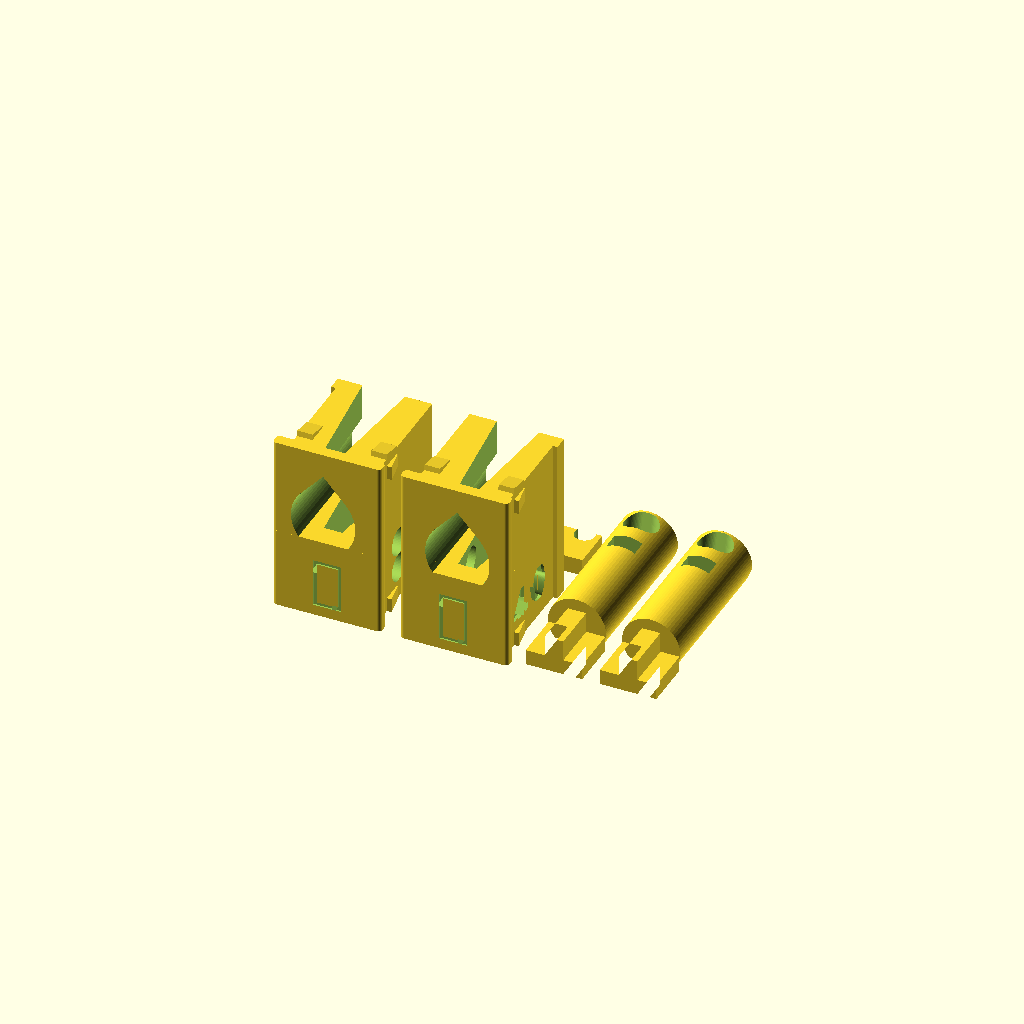
Cell 1 — every parameter at its default value.
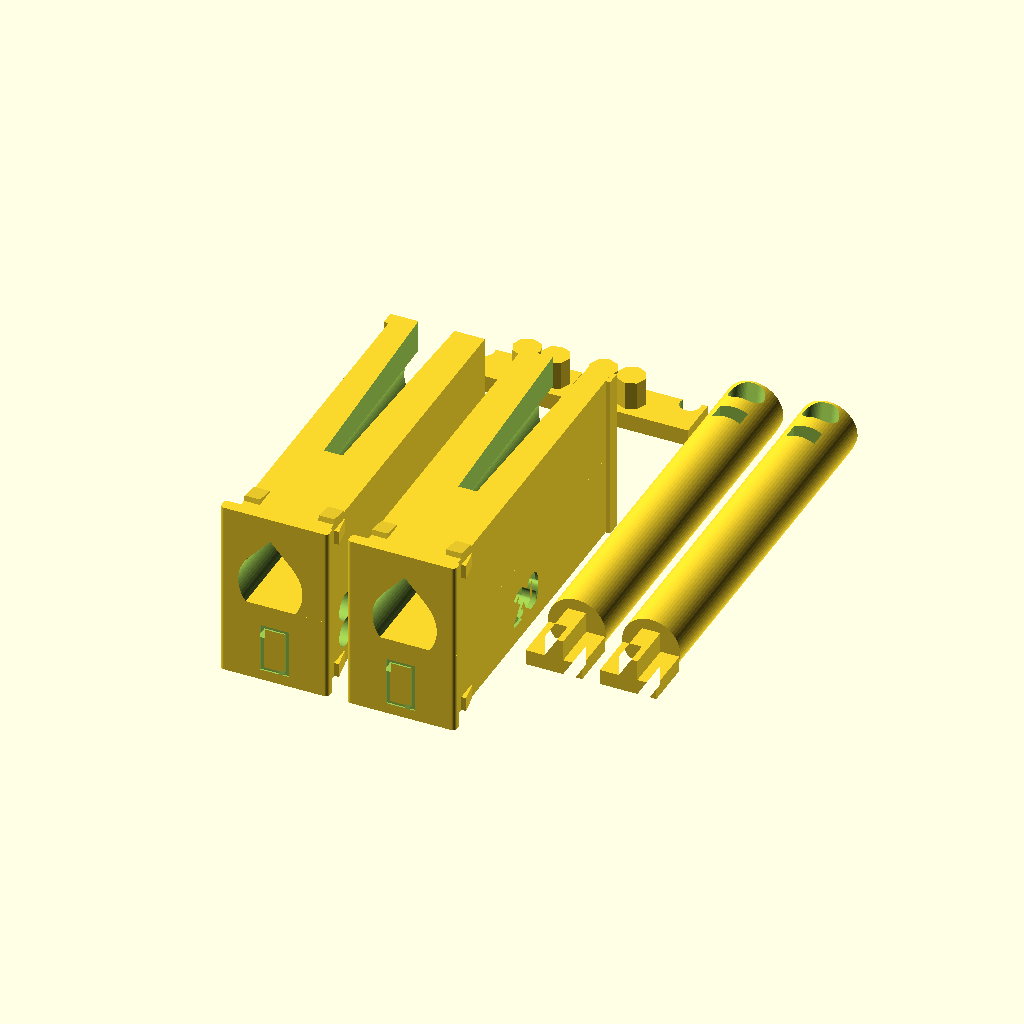
Cell 2 — TRAVEL set to 20, the other parameters unchanged.
All cells are drawn from one camera (rotation 55°, 0°, 25°, orthographic, colour scheme Cornfield), so only the parameter changes between them.
Source of the model, scad/stabilizer.scad:
// Void switch stabilizers: Meant to fit inside Cherry MX style stabilizer holes but only for use with Void Switches.
// NOTE: Requires 18 gauge wire bent into the correct length/u-shape.  The wire diameter is parametric though so you *can* use a different-sized wire if you want!

// AUTHOR: Riskable <riskable@youknowwhat.com>
// LICENSE: TBD. Do not sell Void Switch stabilizers (yet!) but feel free to make your own for personal use.
// LICENSING NOTE: If you want to sell keyboards/switches using this design just let me know and we'll work something out! I'll help you make awesome stuff!

/* NOTES:
    * Print all layers at 0.16mm layer height (including first layer) in order to get that perfect thickness on the +.
    * FYI: Bending the wire just right is a huge pain in the ass!  Good luck!
    * Someone PLEASE make a decent wire-bending jig we can all print out that makes good, *tight* bends at the correct distances (e.g. 24mm apart for 2-2.5U keys).
*/

// TODO: Make this take the stem magnet height into account and not just re-use the body magnet height.
// TODO: Make this take the switch's MAGNET_VOID into account instead of relying on the stab wire's wiggle room (at an angle) to make up for it.  Note that this works fine as long as the switch's MAGNET_VOID is less than 0.8mm or so but for larger voids the stabilizer should take that into account.
// TODO: Make this work better with shorter travel distances (e.g. <3mm).

/* [Switch Parameters] */

use <utils.scad>
use <stem.scad>

// These need to match what's in Void Switch.scad
// Total travel of your switches (NOTE: All "Switch" parameters MUST match whatever values you used to generate your switches).
TRAVEL = 4; // [1:0.1:20]
// Copy setting from void_switch.scad
BODY_MAGNET_DIAMETER = 4; // [3:1:5]
// Copy setting from void_switch.scad
BODY_MAGNET_HEIGHT = 1.8; // [1:0.1:3]
// Copy setting from void_switch.scad
MAGNET_WALL_THICKNESS = 0.5;
// Copy setting from void_switch.scad
COVER_THICKNESS = 0.6; // [0:0.1:1.5]
// Copy setting from void_switch.scad
PLATE_THICKNESS = 1.5; // [0:0.1:1.5]
// Copy setting from void_switch.scad
SHEATH_LIP_HEIGHT = 0.8; // [0.5:0.1:1.5]
// Copy setting from void_switch.scad
SHEATH_LENGTH = 0.2; // [0:0.1:2]
// Copy setting from void_switch.scad
WALL_THICKNESS = 1.35;
// Copy setting from void_switch.scad
STEM_TOP_HEIGHT = 3.5;

/* [Stabilizer Parameters] */
// Wiggle room inside the stabilizer body for its stem (stabs should use a larger value than the switches so you don't have to be so precise with your wire bending).
STEM_TOLERANCE = 0.25; // [0.1:0.1:0.5]
// Controls how much extra room the wire gets in that little hole at the end of the stabilizer stem.
STABILIZER_WIRE_TOLERANCE = 0.2; // [0.1:0.1:0.5]
// Controls how much extra room the wire gets in the little wire clips that hold it in place (normally needs slightly more wiggle room than the stems)
STABILIZER_WIRE_CLIP_TOLERANCE = 0.3; // [0.1:0.1:0.6]
// The diameter of your steel wire.  NOTE: 18 gauge steel wire came in at 1.12mm when I measured it and 16 gauge came in at 1.6mm.
STABILIZER_WIRE_DIAMETER = 1.12;
// How far behind the stabilizer (and switch) body the wire will be (held via the clips)
STABILIZER_WIRE_DISTANCE = 0.4;
// Up/down wiggle room inside the stab body for the magnet
MAGNET_TOLERANCE = 0.2; // [0.05:0.05:0.3]
// Diameter of the stabilizer magnets (NOTE: Doesn't have to be the same as the switch!)
STAB_MAGNET_DIAMETER = 4; // [3:1:5]
// Thickness/height of the stabilizer magnets
STAB_MAGNET_HEIGHT = 2; // [1:0.1:3]
// Does the same thing as SHEATH_LIP_OVERHANG in void_switch.scad (how much the lip sticks out on the sides of the stab).
LIP_OVERHANG = 0.65;

// Distance between the magnet and the stabilizer bar/wire (lower value == less pull on the wire). Similar to the MAGNET_VOID in void_switch.scad but not as strong of an impact.  Uses negative values.
STAB_MAGNET_VOID = -0.1; // [-0.3:0.1:0]

/* [Hidden] */
$fn = 64;

SHEATH_OVERALL_LENGTH = TRAVEL+BODY_MAGNET_HEIGHT+MAGNET_WALL_THICKNESS*2+MAGNET_TOLERANCE+PLATE_THICKNESS;

// Constants
STABILIZER_LENGTH = 12.29-0.45; // As per the spec (-0.45 tolerance)
STABILIZER_WIDTH = 6.65-0.3; // Also per the spec
STABILIZER_STEM_DIAMETER = 4.10; // Maybe this could be different some day?
CHERRY_CYLINDER_DIAMETER = 5.47; // Represents the keycap's stem (female side of the +)
CHERRY_STEM_HEIGHT = 4.5; // How far the underside of the keycap extends into the stem()
CHERRY_CROSS_LENGTH = 4; // Length of the - and the | in the +

// The under-the-plate stab:
stabilizer_body_cherry_cross(SHEATH_LENGTH, STABILIZER_STEM_DIAMETER, TRAVEL, PLATE_THICKNESS, stem_tolerance=STEM_TOLERANCE, sheath_tolerance=0.2, wall_thickness=WALL_THICKNESS, lip_height=SHEATH_LIP_HEIGHT, lip_overhang=LIP_OVERHANG, cross_height=STEM_TOP_HEIGHT, magnet_void=STAB_MAGNET_VOID, body_magnet_height=BODY_MAGNET_HEIGHT, body_magnet_diameter=BODY_MAGNET_DIAMETER, magnet_height=STAB_MAGNET_HEIGHT, magnet_diameter=STAB_MAGNET_DIAMETER, magnet_wall_thickness=MAGNET_WALL_THICKNESS, magnet_tolerance=MAGNET_TOLERANCE, end_stop_thickness=0, wire_diameter=STABILIZER_WIRE_DIAMETER, wire_tolerance=STABILIZER_WIRE_TOLERANCE);
translate([-9,0,0])
mirror([1,0,0]) stabilizer_body_cherry_cross(SHEATH_LENGTH, STABILIZER_STEM_DIAMETER, TRAVEL, PLATE_THICKNESS, stem_tolerance=STEM_TOLERANCE, sheath_tolerance=0.2, wall_thickness=WALL_THICKNESS, lip_height=SHEATH_LIP_HEIGHT, lip_overhang=LIP_OVERHANG, cross_height=STEM_TOP_HEIGHT, magnet_void=STAB_MAGNET_VOID, body_magnet_height=BODY_MAGNET_HEIGHT, body_magnet_diameter=BODY_MAGNET_DIAMETER, magnet_height=STAB_MAGNET_HEIGHT, magnet_diameter=STAB_MAGNET_DIAMETER, magnet_wall_thickness=MAGNET_WALL_THICKNESS, magnet_tolerance=MAGNET_TOLERANCE, end_stop_thickness=0, wire_diameter=STABILIZER_WIRE_DIAMETER, wire_tolerance=STABILIZER_WIRE_TOLERANCE, flip_text=true);
// Stems for the under-the-plate stab:
translate([6.75,0,0])
    stabilizer_slider_cherry_cross(TRAVEL, STABILIZER_STEM_DIAMETER, SHEATH_LENGTH, WALL_THICKNESS, PLATE_THICKNESS, cover_thickness=COVER_THICKNESS, wire_diameter=STABILIZER_WIRE_DIAMETER, wire_tolerance=STABILIZER_WIRE_TOLERANCE, magnet_height=STAB_MAGNET_HEIGHT, magnet_diameter=STAB_MAGNET_DIAMETER, magnet_tolerance=MAGNET_TOLERANCE, magnet_wall_thickness=MAGNET_WALL_THICKNESS, lip_height=SHEATH_LIP_HEIGHT, cross_height=STEM_TOP_HEIGHT, magnet_void=STAB_MAGNET_VOID, extra_tolerance=0);
translate([12,0,0])
    stabilizer_slider_cherry_cross(TRAVEL, STABILIZER_STEM_DIAMETER, SHEATH_LENGTH, WALL_THICKNESS, PLATE_THICKNESS, cover_thickness=COVER_THICKNESS, wire_diameter=STABILIZER_WIRE_DIAMETER, wire_tolerance=STABILIZER_WIRE_TOLERANCE, magnet_height=STAB_MAGNET_HEIGHT, magnet_diameter=STAB_MAGNET_DIAMETER, magnet_tolerance=MAGNET_TOLERANCE, magnet_wall_thickness=MAGNET_WALL_THICKNESS, lip_height=SHEATH_LIP_HEIGHT, cross_height=STEM_TOP_HEIGHT, magnet_void=STAB_MAGNET_VOID, extra_tolerance=0);

translate([-1,SHEATH_OVERALL_LENGTH,0])
    wire_retention_arm(TRAVEL, SHEATH_OVERALL_LENGTH, STABILIZER_WIRE_DIAMETER, STABILIZER_WIRE_CLIP_TOLERANCE, WALL_THICKNESS, wire_distance=STABILIZER_WIRE_DISTANCE);
translate([-8,SHEATH_OVERALL_LENGTH,0]) mirror([1,0,0])
    wire_retention_arm(TRAVEL, SHEATH_OVERALL_LENGTH, STABILIZER_WIRE_DIAMETER, STABILIZER_WIRE_CLIP_TOLERANCE, WALL_THICKNESS, wire_distance=STABILIZER_WIRE_DISTANCE);

backforce_length = 30; // 15mm from the center of the switch on either side
backforce_width = 11; // Needs to fit inside the keycap but not terribly tight--just enough to prevent it from rotating

//backforce_levitation_jig(backforce_length, backforce_width, stem_diameter=CHERRY_CYLINDER_DIAMETER, magnet_diameter=4, magnet_height=2, magnet_tolerance=0, wall_thickness=WALL_THICKNESS);

// This is a magnetic levitation backward-force generator that can be placed under any given (long) keycap to cusion the bottom and provide a backwards (upwards) force to ease the burden of bringing a heavy keycap back up.  i.e. it's for spacebars.  NOTE: The *length* is really just the distance between the center of the magnets--not the actual length of the thing.
module backforce_levitation_jig(length, width, stem_diameter=CHERRY_CYLINDER_DIAMETER, magnet_diameter=4, magnet_height=2, magnet_tolerance=0, wall_thickness=1.2) {
    // NOTE: We make this pretty thick so it's stable--even though that adds extra weight
    difference() {
        cube([
            length+magnet_diameter+magnet_tolerance*2+wall_thickness*2,
            width,
            magnet_height+wall_thickness], center=true);
        cube([stem_diameter,stem_diameter,wall_thickness*8], center=true);
        translate([length/2,0,magnet_height/2-wall_thickness/4])
            cylinder(d=magnet_diameter+magnet_tolerance*2, h=magnet_height+0.01, center=true);
        translate([-length/2,0,magnet_height/2-wall_thickness/4])
            cylinder(d=magnet_diameter+magnet_tolerance*2, h=magnet_height+0.01, center=true);
    }
}

// Make the thing that holds the wire in place
module wire_retention_arm(travel, length, wire_diameter, wire_tolerance, wall_thickness, wire_distance=0.25) {
    // NOTE: wire_distance controls how far behind the stabilizer the wire will be held.  The bigger the value the stronger the force will be to get the stab stem moving.  Doesn't impact return strength that much though.
    pin_diameter = 2;
    pin_offset = 0.2; // How far away from the magnet holder the pins holes will be
    pin_height = 2;
    thickness = 1.2;
    // base_height matches the height of the pins in stabilizer_body_cherry_cross():
    base_height = pin_diameter/2+wall_thickness;
    x = pin_diameter*2+base_height+wire_diameter+wire_distance;
    y = pin_diameter*1.5;
    difference() {
        translate([x/2-pin_diameter*1.5,0,thickness/2])
            cube([x, y, thickness], center=true);
        // Cut out a place for the wire to fit into
        translate([x/2-wire_diameter/2+wire_distance,y/2.5,0])
            cylinder(d=wire_diameter+wire_tolerance, h=thickness*10, center=true);
    }
    // Add the little pegs that stick out
    translate([pin_offset,0,pin_height/2+thickness])
        cylinder(d=pin_diameter, h=pin_height, center=true, $fn=8);
    translate([-pin_diameter+pin_offset,0,pin_height/2+thickness])
        cylinder(d=pin_diameter, h=pin_height, center=true, $fn=8);
}

// This fits into the switch body--what the stem slides in and out of
module stabilizer_body_cherry_cross(length, stem_diameter, travel, plate_thickness,
    stem_tolerance=0.2, sheath_tolerance=0.2, wall_thickness=1.35, spring_wall_thickness=0.8, lip_height=1, lip_overhang=1, cross_height=3.5, magnet_void=0.2, body_magnet_height=2, body_magnet_diameter=6, magnet_height=2, magnet_diameter=4, magnet_wall_thickness=0.5, magnet_tolerance=0, end_stop_thickness=0.8, wire_diameter=1.12, wire_tolerance=0.4, flip_text=false) {
    sheath_width = STABILIZER_WIDTH; // Side-to-side wall_thickness doesn't need to be as strong
    sheath_height = STABILIZER_LENGTH; // Need wall_thickness to be full height above/below
    total_travel = travel;
//    stopper_height = wall_thickness+stem_diameter; // Height of the wall at the end (should be high enough to stop the stem when inserting a keycap but short enough that you can still slide it in (to the point where it clicks/snaps into place)
    stopper_height = 0;
    wire_diameter = wire_diameter + wire_tolerance;
    sheath_overall_length = length+total_travel+magnet_height+magnet_wall_thickness+magnet_tolerance+plate_thickness; // NOTE: Doesn't include the lip_height on purpose
    // These are currently unused (FUTURE):
    tactile_arm_thickness = 0.8;
    tactile_bump_width = 1.35; // Three standard .4mm nozzle extrusion widths
    tactile_bump_height = 0.4;
    center_correction = 0.25; // Cherry stem plate holes are actually not centered under the stabilizer stem holes!  They're slightly to the left and right on each side.  This value corrects for that off-centered-ness.
    pin_diameter = 2; // Need to match everything else
    pin_offset = 0.2; // How far away from the magnet holder the pins holes will be
    negative_magnet_tolerance = 0.1;
    difference() {
        translate([0,0,sheath_height/2]) {
            union() {
                translate([0,lip_height,0])
                    cube([ // Main body of the sheath
                        sheath_width,
                        sheath_overall_length,
                        sheath_height], center=true);
                translate([0,-sheath_overall_length/2+lip_height/2,0])
                    // The lip (that sticks out the top)
                    squarish_rpoly( // The +0.01 below just makes sure the slicer sees this as one object
                        xy=[sheath_width+lip_overhang*2, lip_height+0.01],
                        h=sheath_height+lip_height*2, r=lip_height/3, center=true);
            }
        }
        // Add a mark indicating which side this is (because it's hard to tell 0.25mm difference with the naked eye)
        translate([-1.5,-sheath_overall_length/2+lip_height/2-0.3,0.75])
            rotate([90,0,0]) linear_extrude(1)
                text("▶", size=3.5, font="Code2000");
        // Ensure the bottom is flat:
        translate([0,0,-250])
            cube([500, 500, 500], center=true);
        // Use the stem's void space/negative cutout feature (extra_tolerance) to carve out a space for itself:
        translate([
            center_correction,
            -(sheath_overall_length)/2+length+lip_height+plate_thickness,
            sheath_height/2
        ])
        // We scale it on the Z a smidge because the angle of the bar makes the stem want to tilt.  A bit of extra Z wiggle room doesn't really hurt anything (unlike X wiggle room which makes the stem too hard to put on without a lot of fiddling).
            scale([1,1,1.1])
                stabilizer_slider_cherry_cross(
                    total_travel*3, // Negative space cutout so it can be huge
                    stem_diameter,
                    length,
                    wall_thickness,
                    plate_thickness,
                    cross_height=cross_height,
                    magnet_height=magnet_height,
                    magnet_diameter=magnet_diameter,
                    magnet_tolerance=magnet_tolerance,
                    magnet_wall_thickness=magnet_wall_thickness,
                    lip_height=lip_height,
                    extra_tolerance=stem_tolerance);
        // Add holes through the bottom sides near the magnet so we can attach a wire clip there
        translate([
          -sheath_height/2,
          -sheath_overall_length/2+pin_diameter/1.25+lip_height+plate_thickness+pin_offset,
          pin_diameter/2+wire_diameter])
            rotate([90,0,90])
                cylinder(d=pin_diameter, h=sheath_height, center=true);
        translate([
          -sheath_height/2,
          -sheath_overall_length/2+pin_diameter/1.25+lip_height+plate_thickness+pin_offset,
          pin_diameter/2+wire_diameter+pin_diameter])
            rotate([90,0,90])
                cylinder(d=pin_diameter, h=sheath_height, center=true);
//        // Add a cutout along the center to ensure the layer gets extruded paralell to the motion of the stem
//        translate([center_correction,0,sheath_height/2+stem_diameter/3])
//            rotate([0,90,90])
//                cylinder(d=stem_diameter, h=sheath_overall_length*2, center=true);
        // Cut out room in the back for the wire to be able to fit
        translate([
            center_correction,
            -magnet_height,
            sheath_height/2]) {
                hull() {
                    cube([wire_diameter,wire_diameter,sheath_height+0.1], center=true);
                    translate([0,sheath_overall_length,0])
                        cylinder(d=wire_diameter*2.5, h=sheath_height+0.1, center=true);
                        
                }
            }
        // Cutout for the magnet that pulls on the stabilizer wire
        translate([
          center_correction,
            magnet_height/2-sheath_overall_length/2+lip_height+magnet_void,
//          -magnet_height/2-sheath_overall_length/2+lip_height+plate_thickness+magnet_void,
          magnet_diameter/2-0.01]) {
            %rotate([90,0,0]) // Visualize the magnet
                cylinder(d=magnet_diameter, h=magnet_height, center=true);
            cube([
                magnet_diameter-negative_magnet_tolerance, // Needs to sit tight
                magnet_height+magnet_tolerance,
                magnet_diameter+magnet_tolerance], center=true);
        }
        if (stopper_height) {
            // Add holes for the pins of the back stabilizer clip (mostly copied from the very end of this module)
            translate([
              -sheath_width/2+pin_diameter/2+wall_thickness/2,
              pin_diameter*2.2,
              pin_diameter/2+wall_thickness])
                rotate([90,0,0])
                    cylinder(d=pin_diameter, h=pin_diameter*1.5, center=true);
            translate([
              sheath_width/2-pin_diameter/2-wall_thickness/2,
              pin_diameter*2.2,
              pin_diameter/2+wall_thickness])
                rotate([90,0,0])
                    cylinder(d=pin_diameter, h=pin_diameter*1.5, center=true);
        }
        // Mark the total travel on the side
        travel_text = len(str(travel)) > 1 ? str(travel) : str(travel, ".0"); // So it looks right
        if (flip_text) {
            translate([sheath_width/2-0.2,3,1.25])
                rotate([90,0,90]) linear_extrude(1)
                    mirror([1,0,0])
                        text(travel_text, size=2.5, font="Ubuntu:style=Bold");
        } else {
            translate([sheath_width/2-0.2,-2,1.25])
                rotate([90,0,90]) linear_extrude(1)
                    text(travel_text, size=2.5, font="Ubuntu:style=Bold");
        }
    }
    // Snap clips
    translate([ // Top left
        -sheath_width/2+(wall_thickness-stem_tolerance)/2,
        0.75-sheath_overall_length/2+lip_height+plate_thickness,
        sheath_height])
            difference() { // Cut off the bottom to make it flat so we can have a thin wall on top
                rotate([-10,0,0]) cube([wall_thickness-stem_tolerance, 1.5, .5], center=true);
                translate([0,0,-0.51]) cube([5, 5, 1], center=true); // Extra 0.01 is just for rendering
            }
    translate([ // Top right
        sheath_width/2-(wall_thickness-stem_tolerance)/2,
        0.75-sheath_overall_length/2+lip_height+plate_thickness,
        sheath_height])
            difference() { // Cut off the bottom to make it flat so we can have a thin wall on top
                rotate([-10,0,0]) cube([wall_thickness-stem_tolerance, 1.5, .5], center=true);
                translate([0,0,-0.51]) cube([5, 5, 1], center=true); // Extra 0.01 is just for rendering
            }
    translate([ // Right side pip (top)
        sheath_width/2-0.05,
        0.75-sheath_overall_length/2+lip_height+plate_thickness,
        sheath_height-1])
            rotate([0,0,10]) cube([.5, 1.5, 1], center=true);
    translate([ // Left side pip (top)
        -sheath_width/2+0.05,
        0.75-sheath_overall_length/2+lip_height+plate_thickness,
        sheath_height-1])
            rotate([0,0,-10]) cube([.5, 1.5, 1], center=true);
    translate([ // Right side pip (bottom)
        sheath_width/2-0.05,
        0.75-sheath_overall_length/2+lip_height+plate_thickness,
        0.5])
            rotate([0,0,10]) cube([.5, 1.5, 1], center=true);
    translate([ // Left side pip (bottom)
        -sheath_width/2+0.05,
        0.75-sheath_overall_length/2+lip_height+plate_thickness,
        0.5])
            rotate([0,0,-10]) cube([.5, 1.5, 1], center=true);
    // This little side edge thing ensures that the side of the stabilizer prints properly with a 0.4mm nozzle
    // (the edge can get a bit thin at the widest point of the stem circular cutout which results in there being an empty space--this little cube ensures it has something to bridge across to)
    translate([
      center_correction+3,
      0.3+sheath_overall_length/2,
      sheath_height/2])
        cube([0.5,1,sheath_height], center=true);
    // Add a little stopper at the end that's low enough to get the stem through but also high enough to prevent it from falling out the bottom when the switch is upright (with no PCB underneath)
    if (stopper_height) {
        difference() {
            translate([0,end_stop_thickness/2+sheath_overall_length/2+lip_height,(sheath_height/2.6+stopper_height)/2]) // -.85 because of the lowered cross on the stem
                cube([
                    sheath_width,
                    end_stop_thickness,
                    sheath_height/2.6+stopper_height], center=true);
            // Add holes for the pins of the back stabilizer clip
//            translate([
//              -sheath_width/2+pin_diameter/2+wall_thickness/2,
//              -pin_diameter/2,
//              pin_diameter/2+wall_thickness])
//                rotate([90,0,0])
//                    cylinder(d=pin_diameter, h=sheath_height*2, center=true);
//            translate([
//              sheath_width/2-pin_diameter/2-wall_thickness/2,
//              -pin_diameter/2,
//              pin_diameter/2+wall_thickness])
//                rotate([90,0,0])
//                    cylinder(d=pin_diameter, h=sheath_height*2, center=true);
        }
    }
}

// Generates a cross (+) style Cherry MX stem/slider (lowered by CHERRY_CROSS_LENGTH/3 to print flat):
module stabilizer_slider_cherry_cross(travel, diameter, sheath_length, wall_thickness, plate_thickness, cover_thickness=0.8, wire_diameter=1.12, wire_tolerance=0.4, magnet_height=2, magnet_diameter=4, magnet_tolerance=0, magnet_wall_thickness=0.5, lip_height=1, cross_height=3.5, magnet_void=0.2, extra_tolerance=0) {
    total_travel = travel+sheath_length+plate_thickness+cover_thickness+lip_height+magnet_void+magnet_height;
    wire_diameter_adjust = 1.35; // Controls how much extra room it gets in the stem (so that the wire has room when tilted at an angle)
    stem_length = total_travel+wire_diameter*wire_diameter_adjust+wire_tolerance*2;
//    stem_length = total_travel/1.25;
//    echo(stem_length=stem_length);
    wire_diameter = wire_diameter + wire_tolerance;
    flat_back_tolerance = extra_tolerance/2; // The flat side opposes a 45° angle which means it'll get too much wiggle room if we just use the normal tolerance value.
    pin_diameter = 1.875; // Needs to match everything else
    // NOTE: Because we add a bit extra to the end of the connector there's +1mm in a few places
    translate([0,stem_length/2,0]) {
        difference() {
            translate([0,stem_length/2,CHERRY_CROSS_LENGTH/3]) rotate([90,0,0]) difference() {
                union() {
                    if (!extra_tolerance) {
                        translate([0,-0.788,stem_length])
                            rotate([0,0,0])
                                cherry_cross(height=cross_height);
                    }
            // Add a cylinder that will represent the TOTAL_TRAVEL of the switch
                    difference() {
                        union() {
                            cylinder(
                                d=diameter,
                                h=stem_length);
                            if (extra_tolerance) {
            // If we're doing a cutout we need the center of the stem to stick out the front a bit:
                                translate([0,0,lip_height*2])
                                    cylinder(
                                        d=diameter+extra_tolerance*1.8, // *2 because diameter (not radius)
                                        h=stem_length+lip_height*2);
            // Angled top so that it can print without supports
                                translate([0,diameter/3+extra_tolerance,stem_length/2+lip_height*2])
                                    rotate([0,0,45])
                                        cube([
                                            diameter/2+extra_tolerance,
                                            diameter/2+extra_tolerance,
                                            stem_length*1.5], center=true);
                            }
                        }
                        if (!extra_tolerance) {
                            translate([0,-diameter/2.75,total_travel/2+magnet_height/2])
                            // This one further reduces the surface area--further down the shaft
                                rotate([0,0,45]) cube([
                                    diameter/2.5,
                                    diameter/2.5,
                                    total_travel+magnet_height+magnet_tolerance], center=true);
            // Taper the end a smidge to reduce the likelihood of first-layer squish causing an issue
                            translate([0,-diameter*1.5,0]) rotate([45,0,0])
                                cube([diameter*2,diameter*2,diameter*2], center=true);
                            // NOTE: This taper also makes inserting the stem easier
                        }
                    }
                }
            }
            if (!extra_tolerance) {
                // Hole for the stabilizer wire
                translate([
                    0,
                    stem_length/2-wire_diameter/2-wall_thickness/3,
                    0]) {
            // TODO: Figure out the math on how wide it needs to be based on total_travel (so it gets enough of an angle)
                        translate([0,-wire_diameter/1.5,0]) rotate([-15,0,0])
                        // This hull() below makes the hole a bit wider so the bent wire doesn't have to be so perfect (X and Z tolerance are much more important than the Y here)
                            hull() {
                                translate([wire_diameter/4,0,0])
                                    cylinder(
                                        d=wire_diameter*wire_diameter_adjust,
                                        h=total_travel*2, center=true);
                                translate([-wire_diameter/4,0,0])
                                    cylinder(
                                        d=wire_diameter*wire_diameter_adjust,
                                        h=total_travel*2, center=true);
                            }
                }
                // TEMP! TODO: Make this parametric like everything else
                stem_internal_magnet_height = 1+0.2;
                stem_internal_magnet_diameter = 2;
                translate([
                  0,
//                  stem_length/2-magnet_height*2-wire_diameter-wire_tolerance,
                  stem_length/2-stem_internal_magnet_height-wire_diameter-wire_tolerance-magnet_wall_thickness*2,
                  diameter-stem_internal_magnet_diameter*1.25])
                    hull() {
                        rotate([90,0,0])
                            cylinder(d=stem_internal_magnet_diameter, h=stem_internal_magnet_height, center=true);
                        translate([0,0,stem_internal_magnet_diameter])
                            cube([stem_internal_magnet_diameter,stem_internal_magnet_height,stem_internal_magnet_diameter], center=true);
                    }
                // Hole for the wire (alternate method; still testing)
//                wire_hole = wire_diameter*1.75;
//                translate([
//                    0,
//                    stem_length/2-wire_diameter/2-wall_thickness/3,
//                    0])
//                    cube([wire_hole,wire_hole,diameter*4], center=true);
            }
            // Flatten the bottom of the stem so it doesn't start printing in mid-air
            translate([0,0,-CHERRY_CYLINDER_DIAMETER/2-flat_back_tolerance])
            // NOTE: Using flat_back_tolerance because the amount of wiggle room on the 45° angle is too much on its own
                cube([500,500,CHERRY_CYLINDER_DIAMETER], center=true);
        }
    }
}

// Generates a jig for bending steel wire into the correct shape for stabilizers
module bending_jig(length, width=8, hole_size=2, wall_thickness=2, tolerance=0.3) {
    // Outside part
    difference() {
        squarish_rpoly(
            xy=[length+hole_size*4, width+hole_size*3.5],
            h=hole_size+wall_thickness, r=hole_size/4, center=true);
        squarish_rpoly(
            xy=[length, width],
            h=hole_size+wall_thickness*2, r=hole_size/4, center=true);
        // Cutout on the inside (long side)
        hull() {
            translate([length/2,width/2,0])
                sphere(d=hole_size);
            translate([-length/2,width/2,0])
                sphere(d=hole_size);
        }
        // Cutout on the inside (short sides)
        hull() {
            translate([length/2,width/2,0])
                sphere(d=hole_size);
            translate([length/2,-width,0])
                sphere(d=hole_size);
        }
        hull() {
            translate([-length/2,width/2,0])
                sphere(d=hole_size);
            translate([-length/2,-width,0])
                sphere(d=hole_size);
        }
        // Remove half so it's just an L
        translate([0,-hole_size,0])
            squarish_rpoly(
                xy=[length, width+wall_thickness*2],
                h=hole_size+wall_thickness*2, r=hole_size/4, center=true);
    }
    // Inside part
    translate([0,-hole_size-tolerance*2,0]) {
        difference() {
            squarish_rpoly(
                xy=[length-tolerance*2, width+wall_thickness*2],
                h=hole_size+wall_thickness, r=hole_size/4, center=true);
            // Short sides
            hull() {
                translate([length/2-tolerance,width,0])
                    sphere(d=hole_size);
                translate([length/2-tolerance,-width,0])
                    sphere(d=hole_size);
            }
            hull() {
                translate([-length/2+tolerance,width,0])
                    sphere(d=hole_size);
                translate([-length/2+tolerance,-width,0])
                    sphere(d=hole_size);
            }
            // Long side
            hull() {
                translate([length/2,width-hole_size,0])
                    sphere(d=hole_size);
                translate([-length/2,width-hole_size,0])
                    sphere(d=hole_size);
            }
            // Add some descriptive text about how big this bender is
            size = 8;
            translate([-size/1.25,-size/2,hole_size-0.5]) linear_extrude(1)
                text(str(length), size=size, font="Ubuntu");
        }
    }
}
Parameter table extracted from the source (name, type, default, range or options):
TRAVEL: number, default 4, range 1 to 20, step 0.1
BODY_MAGNET_DIAMETER: number, default 4, range 3 to 5, step 1
BODY_MAGNET_HEIGHT: number, default 1.8, range 1 to 3, step 0.1
MAGNET_WALL_THICKNESS: number, default 0.5
COVER_THICKNESS: number, default 0.6, range 0 to 1.5, step 0.1
PLATE_THICKNESS: number, default 1.5, range 0 to 1.5, step 0.1
SHEATH_LIP_HEIGHT: number, default 0.8, range 0.5 to 1.5, step 0.1
SHEATH_LENGTH: number, default 0.2, range 0 to 2, step 0.1
WALL_THICKNESS: number, default 1.35
STEM_TOP_HEIGHT: number, default 3.5
STEM_TOLERANCE: number, default 0.25, range 0.1 to 0.5, step 0.1
STABILIZER_WIRE_TOLERANCE: number, default 0.2, range 0.1 to 0.5, step 0.1
STABILIZER_WIRE_CLIP_TOLERANCE: number, default 0.3, range 0.1 to 0.6, step 0.1
STABILIZER_WIRE_DIAMETER: number, default 1.12
STABILIZER_WIRE_DISTANCE: number, default 0.4
MAGNET_TOLERANCE: number, default 0.2, range 0.05 to 0.3, step 0.05
STAB_MAGNET_DIAMETER: number, default 4, range 3 to 5, step 1
STAB_MAGNET_HEIGHT: number, default 2, range 1 to 3, step 0.1
LIP_OVERHANG: number, default 0.65
STAB_MAGNET_VOID: number, default -0.1, range -0.3 to 0, step 0.1
